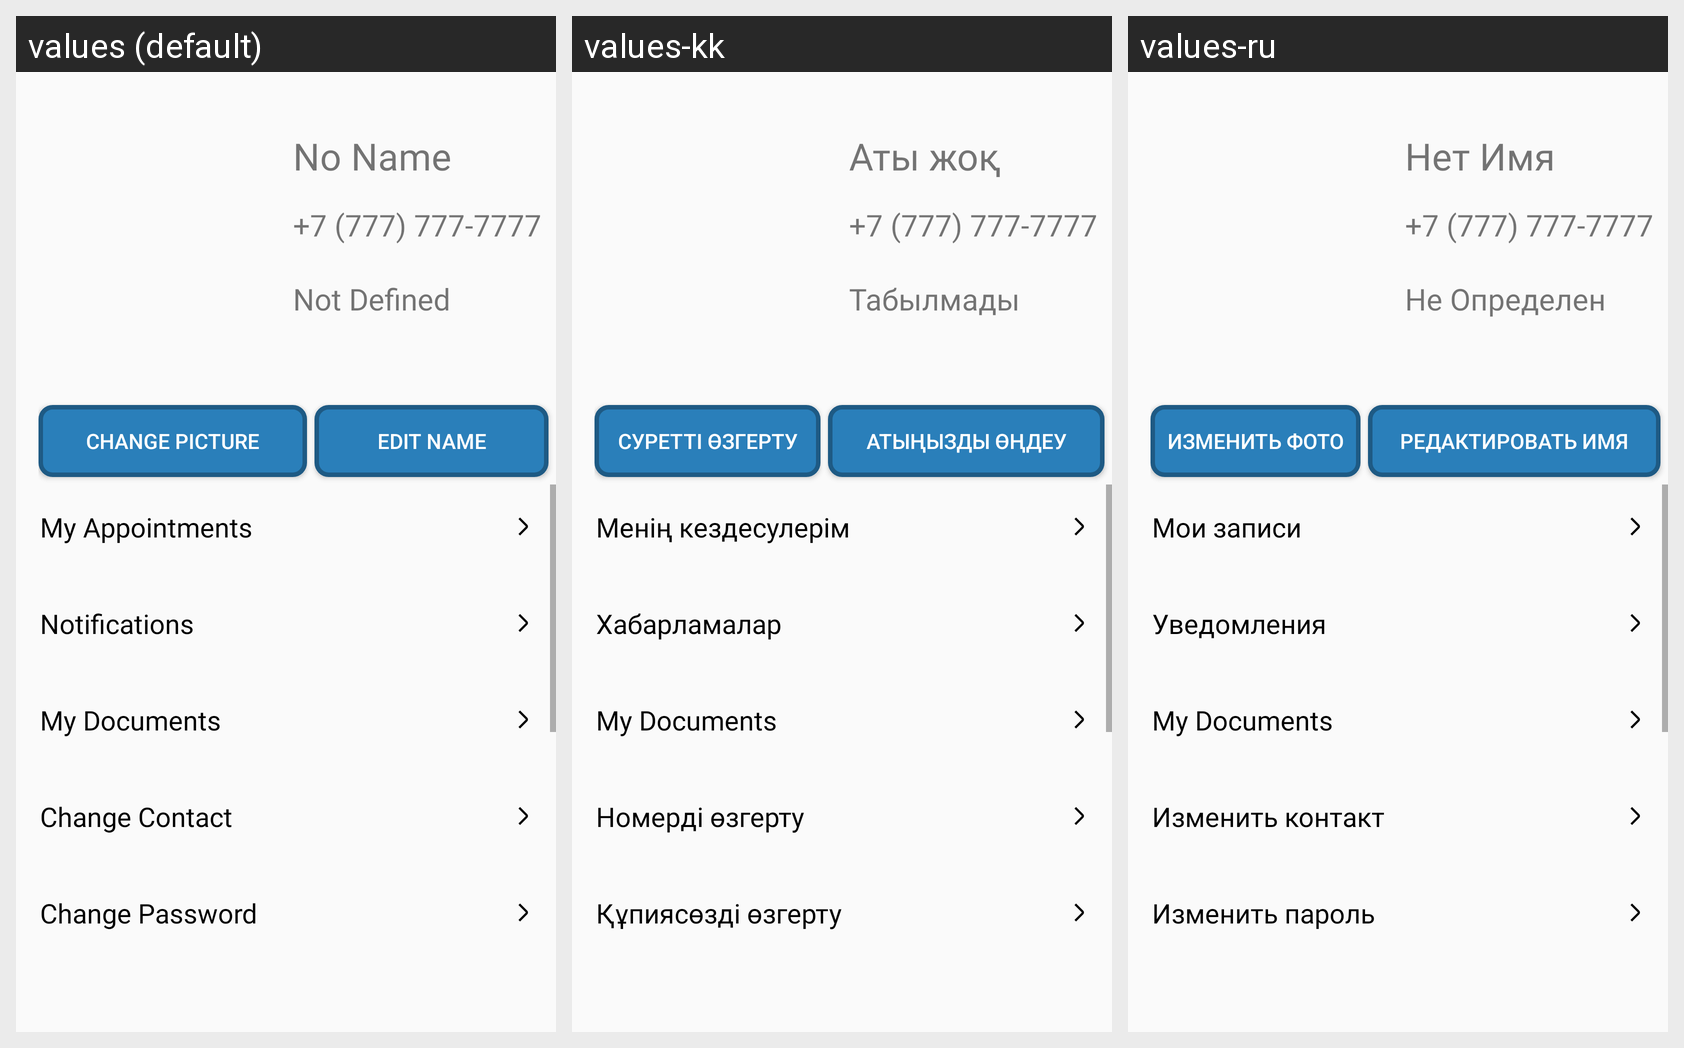

Translations of the strings shown on this Android screen, per locale in the grid:
Android screen res/layout/fragment_profile.xml rendered under 3 locales, left to right: values (default), values-kk, values-ru. Device: Nexus 5 (rendered at 1080×1920; each locale shown at half size, 540×960, under a caption strip naming it); theme Theme.AppCompat.Light.DarkActionBar.
Strings drawn on this screen, with the default value and each locale's value (text and hints the layout hard-codes, and strings that could not be matched under every locale, appear in the picture but are not listed):

no_name
  values: No Name
  values-kk: Аты жоқ
  values-ru: Нет Имя

_7_777_777_7777
  values: +7 (777) 777-7777
  values-kk: +7 (777) 777-7777
  values-ru: +7 (777) 777-7777

not_defined
  values: Not Defined
  values-kk: Табылмады
  values-ru: Не Определен

change_picture
  values: Change Picture
  values-kk: Суретті өзгерту
  values-ru: Изменить фото

edit_name
  values: Edit Name
  values-kk: Атыңызды өңдеу
  values-ru: Редактировать имя

my_appointments
  values: My Appointments
  values-kk: Менің кездесулерім
  values-ru: Мои записи

notifications
  values: Notifications
  values-kk: Хабарламалар
  values-ru: Уведомления

my_documents
  values: My Documents
  values-kk: My Documents  [not translated; the default value is used]
  values-ru: My Documents  [not translated; the default value is used]

change_contact
  values: Change Contact
  values-kk: Номерді өзгерту
  values-ru: Изменить контакт

change_password
  values: Change Password
  values-kk: Құпиясөзді өзгерту
  values-ru: Изменить пароль
